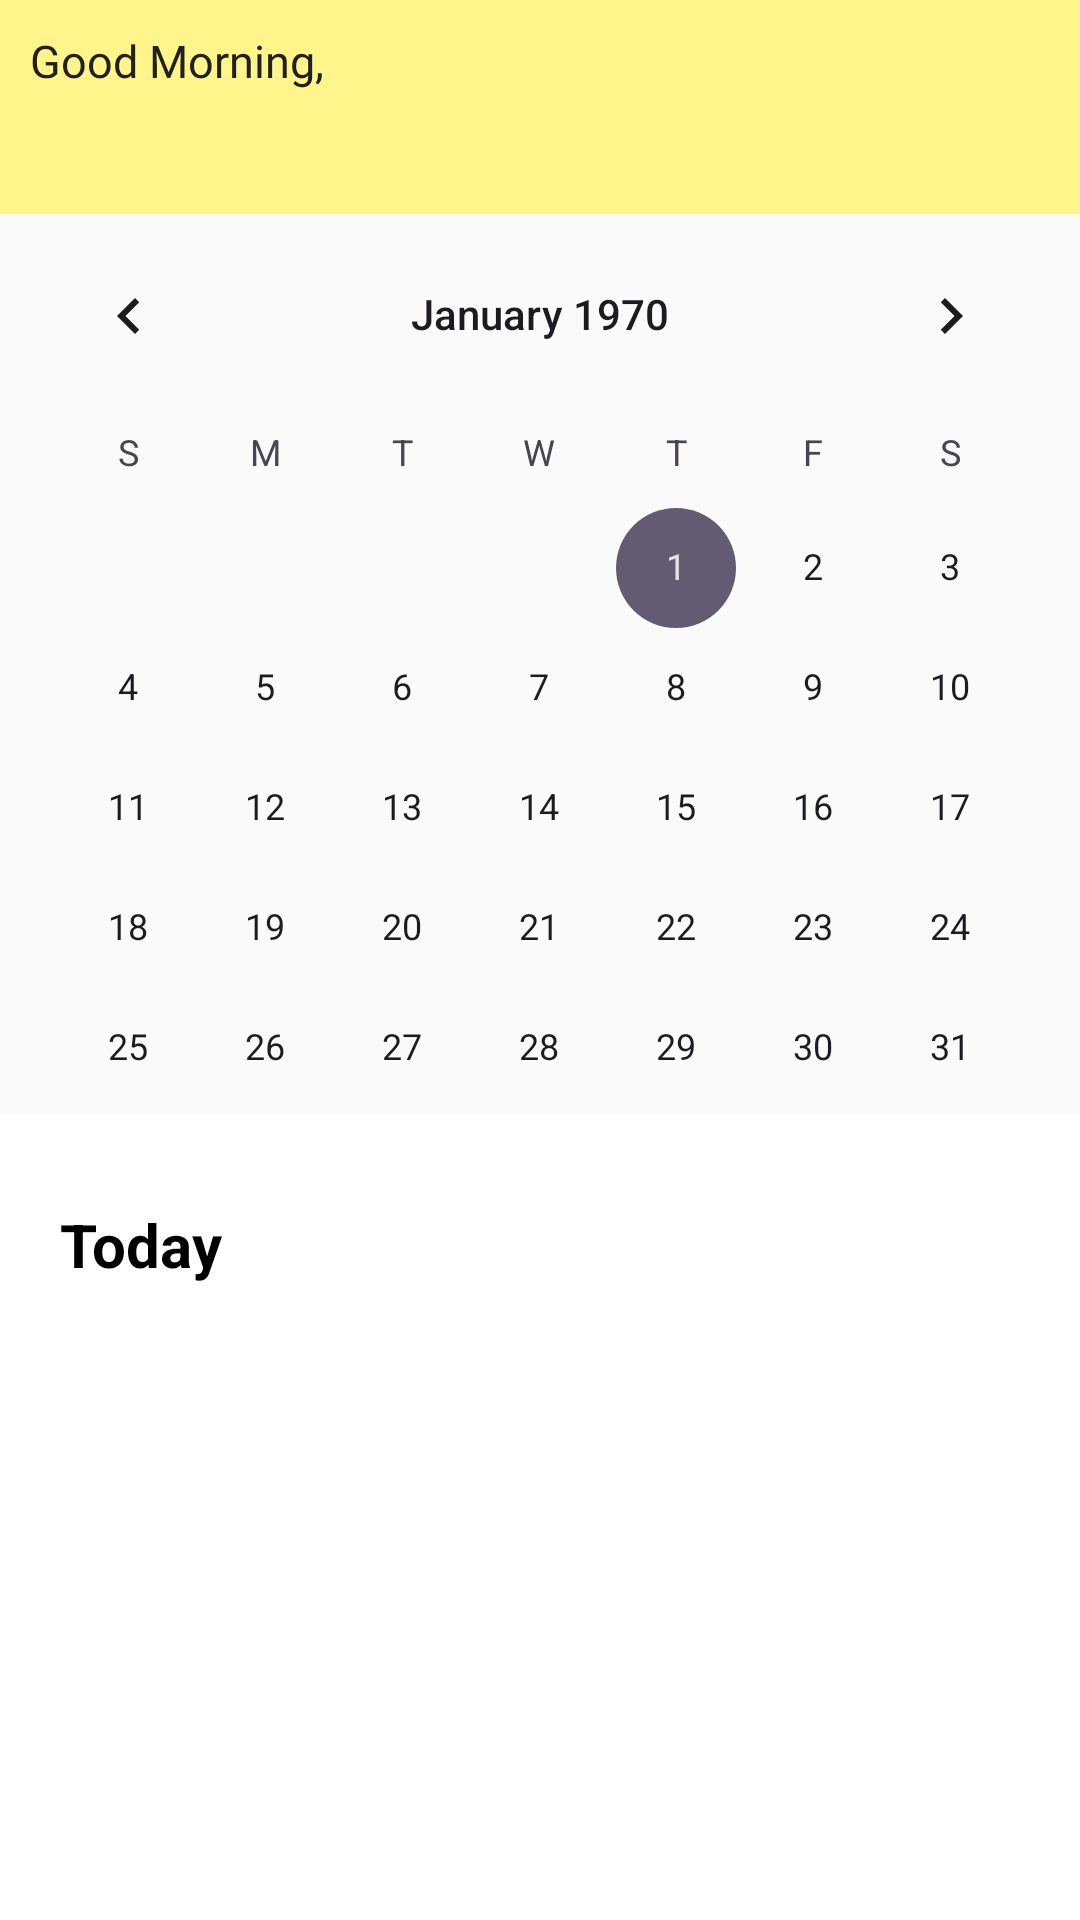

Layout XML and referenced resources for this Android screen:
<!-- AndroidManifest.xml: application theme Theme.Appointable -->
<!-- res/layout/activity_home_fragment.xml -->
<?xml version="1.0" encoding="utf-8"?>
<LinearLayout xmlns:android="http://schemas.android.com/apk/res/android"
    android:layout_width="match_parent"
    android:layout_height="match_parent"
    android:orientation="vertical"
    android:background="@android:color/white">

    <RelativeLayout
        android:id="@+id/greetings_user"
        android:layout_width="match_parent"
        android:layout_height="wrap_content"
        android:padding="10dp"
        android:background="#fff58a">

        <TextView
            android:id="@+id/morningNight"
            android:layout_width="wrap_content"
            android:layout_height="wrap_content"
            android:text="Good Morning,"
            android:textColor="#212121"
            android:textSize="15sp"
            android:fontFamily="@font/poppins" />

        <TextView
            android:id="@+id/nameOfUser"
            android:layout_width="wrap_content"
            android:layout_height="wrap_content"
            android:text=""
            android:textColor="#212121"
            android:textSize="20sp"
            android:fontFamily="@font/poppins_bold"
            android:layout_below="@id/morningNight"
            android:layout_marginTop="4dp" />

    </RelativeLayout>

    <CalendarView
        android:id="@+id/calendarView"
        android:layout_width="match_parent"
        android:layout_height="300dp"
        android:layout_marginBottom="10dp"
        android:background="#fafafa" />

    <TextView
        android:id="@+id/tvSelectedDate"
        android:layout_width="wrap_content"
        android:layout_height="wrap_content"
        android:text="Today"
        android:textSize="20sp"
        android:textStyle="bold"
        android:layout_marginStart="20dp"
        android:layout_marginTop="20dp"
        android:textColor="#000000" />

    <TextView
        android:id="@+id/btnAddForSelectedDate"
        android:layout_width="wrap_content"
        android:layout_height="wrap_content"
        android:text="Add Appointment"
        android:textColor="#5271FF"
        android:textStyle="bold"
        android:padding="6dp"
        android:layout_marginStart="20dp"
        android:visibility="gone"/>


    <TextView
        android:id="@+id/tvAppointmentIndicators"
        android:layout_width="wrap_content"
        android:layout_height="wrap_content"
        android:text=""
        android:textSize="14sp"
        android:layout_marginStart="20dp"
        android:layout_marginTop="4dp"
        android:textColor="#444444" />

    <TextView
        android:id="@+id/tvNextLabel"
        android:layout_width="wrap_content"
        android:layout_height="wrap_content"
        android:text="Next Upcoming Appointment"
        android:textSize="18sp"
        android:textStyle="bold"
        android:layout_marginStart="20dp"
        android:layout_marginTop="20dp"
        android:textColor="#000000"
        android:visibility="gone"/>

    <androidx.recyclerview.widget.RecyclerView
        android:id="@+id/rvNextAppointment"
        android:layout_width="match_parent"
        android:layout_height="wrap_content"
        android:paddingLeft="16dp"
        android:paddingRight="16dp"
        android:clipToPadding="false"
        android:visibility="gone"/>

    <androidx.recyclerview.widget.RecyclerView
        android:id="@+id/rvAppointments"
        android:layout_width="match_parent"
        android:layout_height="0dp"
        android:layout_weight="1"
        android:padding="16dp"
        android:clipToPadding="false" />

</LinearLayout>
<!-- resources referenced by this layout -->
<resources>
  <style name="Theme.Appointable" parent="Base.Theme.Appointable" />
  <style name="Base.Theme.Appointable" parent="Theme.Material3.DayNight.NoActionBar">
          
          
      </style>
</resources>
